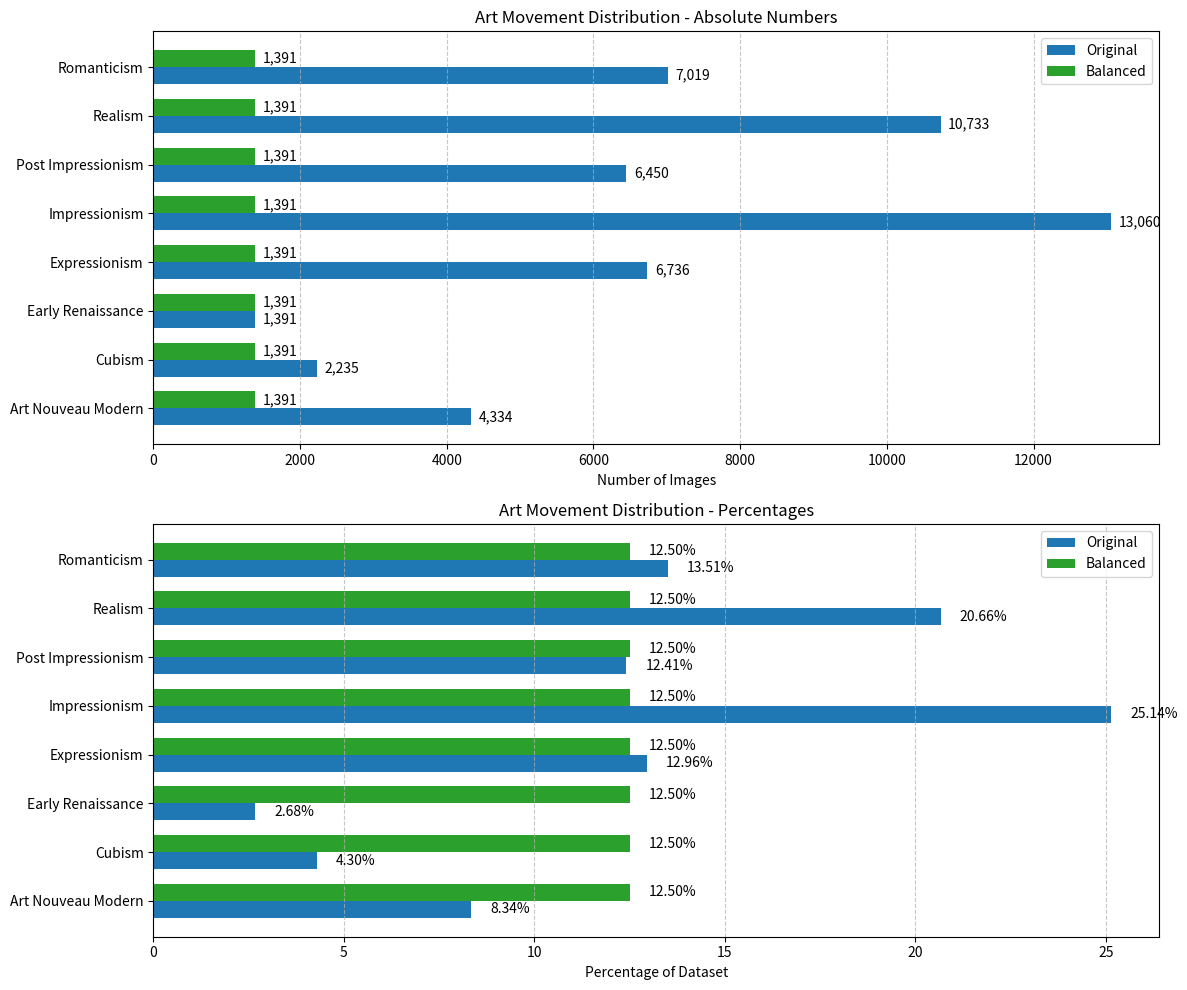

Here is the Python script that generated this plot:
import matplotlib.pyplot as plt
import numpy as np

# Data
movements = [
    "Art_Nouveau_Modern",
    "Cubism",
    "Early_Renaissance",
    "Expressionism",
    "Impressionism",
    "Post_Impressionism",
    "Realism",
    "Romanticism"
]

# Original (unbalanced) counts and percentages
original_counts = [4334, 2235, 1391, 6736, 13060, 6450, 10733, 7019]
original_percentages = [8.34, 4.30, 2.68, 12.96, 25.14, 12.41, 20.66, 13.51]

# Balanced counts and percentages
balanced_counts = [1391] * 8
balanced_percentages = [12.50] * 8

# Create figure and axis
fig, (ax1, ax2) = plt.subplots(2, 1, figsize=(12, 10))

# Plot absolute numbers
y_pos = np.arange(len(movements))
width = 0.35

# Original distribution bars
bars1_orig = ax1.barh(y_pos - width/2, original_counts, width,
                      label='Original', color='#1f77b4')
# Balanced distribution bars
bars1_bal = ax1.barh(y_pos + width/2, balanced_counts, width,
                     label='Balanced', color='#2ca02c')

ax1.set_xlabel('Number of Images')
ax1.set_title('Art Movement Distribution - Absolute Numbers')
ax1.set_yticks(y_pos)
ax1.set_yticklabels([m.replace('_', ' ') for m in movements])
ax1.legend()

# Add value labels on the bars
def autolabel_h(bars, ax):
    for rect in bars:
        width = rect.get_width()
        ax.text(width + 100, rect.get_y() + rect.get_height()/2,
                f'{int(width):,}',
                ha='left', va='center')

autolabel_h(bars1_orig, ax1)
autolabel_h(bars1_bal, ax1)

# Plot percentages
bars2_orig = ax2.barh(y_pos - width/2, original_percentages, width,
                      label='Original', color='#1f77b4')
bars2_bal = ax2.barh(y_pos + width/2, balanced_percentages, width,
                     label='Balanced', color='#2ca02c')

ax2.set_xlabel('Percentage of Dataset')
ax2.set_title('Art Movement Distribution - Percentages')
ax2.set_yticks(y_pos)
ax2.set_yticklabels([m.replace('_', ' ') for m in movements])
ax2.legend()

# Add percentage labels on the bars
def autolabel_h_percent(bars, ax):
    for rect in bars:
        width = rect.get_width()
        ax.text(width + 0.5, rect.get_y() + rect.get_height()/2,
                f'{width:.2f}%',
                ha='left', va='center')

autolabel_h_percent(bars2_orig, ax2)
autolabel_h_percent(bars2_bal, ax2)

# Add grid lines
ax1.grid(True, axis='x', linestyle='--', alpha=0.7)
ax2.grid(True, axis='x', linestyle='--', alpha=0.7)

# Adjust layout and display
plt.tight_layout()
plt.savefig('distribution_comparison.png')
plt.close()

if __name__ == '__main__':
    pass
